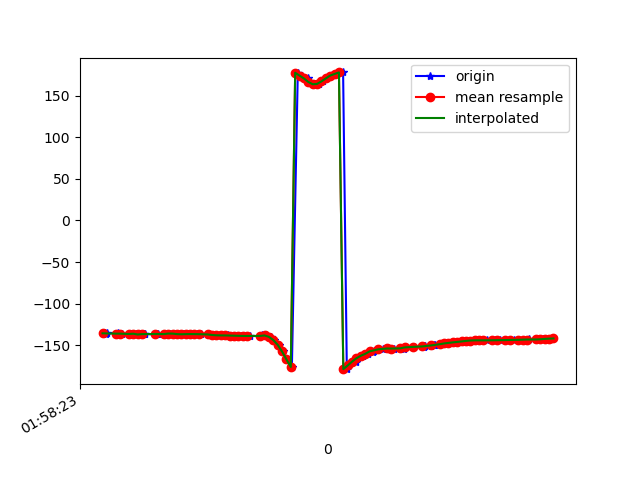

Data behind this chart, as committed beside it:
1617847103290, 542746837308359, -135.47601, 28.920004, -23.077969
1617847103296, 542746856539129, -136, 28.8, -22.28
1617847103299, 542746875769899, -135.5, 29.2, -23.27
1617847103349, 542746895000669, -135.5, 28.88, -23
1617847103352, 542746914231439, -136.6, 29.37, -22.47
1617847103367, 542746933462209, -136.1, 28.97, -23.01
1617847103405, 542746952692979, -136.5, 28.74, -22.41
1617847103409, 542746971923749, -136.4, 29.51, -23.48
1617847103431, 542746991154519, -136.1, 29.26, -23.61
1617847103452, 542747010385289, -137.1, 30.13, -23.24
1617847103471, 542747029616059, -136.5, 29.96, -24.03
1617847103474, 542747048846829, -136.7, 29.82, -23.62
1617847103523, 542747068077599, -136.8, 30.71, -24.15
1617847103527, 542747087308369, -136.2, 30.53, -24.81
1617847103532, 542747106539139, -136.4, 30.16, -24.51
1617847103566, 542747125769909, -136.6, 30.58, -24.97
1617847103589, 542747145000679, -136, 30.22, -25.91
1617847103619, 542747164231449, -136, 30.18, -25.79
1617847103621, 542747183462219, -136.6, 31.15, -25.73
1617847103648, 542747202692989, -136.9, 31.4, -25.92
1617847103651, 542747221923759, -136.7, 31.29, -26.2
1617847103670, 542747241154529, -136.6, 31.29, -26.36
1617847103691, 542747260385299, -136.6, 31.38, -26.43
1617847103710, 542747279616069, -136.6, 31.6, -26.38
1617847103731, 542747298846839, -136.7, 31.87, -26.27
1617847103763, 542747318077609, -136.9, 32.12, -26.12
1617847103766, 542747337308379, -137.1, 32.31, -25.96
1617847103782, 542747356539149, -137.5, 32.32, -25.77
1617847103797, 542747375769919, -137.8, 32.14, -25.62
1617847103816, 542747395000689, -138.1, 31.92, -25.54
1617847103839, 542747414231459, -138.2, 31.75, -25.63
1617847103853, 542747433462229, -138.2, 31.56, -25.82
1617847103874, 542747452692999, -138.3, 31.23, -26.01
1617847103892, 542747471923769, -138.5, 30.83, -26.22
1617847103912, 542747491154539, -138.7, 30.54, -26.45
1617847103930, 542747510385309, -138.8, 30.53, -26.66
1617847103952, 542747529616079, -138.8, 31.07, -26.92
1617847104003, 542747548846849, -139.1, 32.3, -26.84
1617847104005, 542747568077619, -139.1, 33.78, -26.42
1617847104007, 542747587308389, -138.1, 36.16, -26.17
1617847104025, 542747606539159, -138.2, 39.87, -24.51
1617847104049, 542747625769929, -139.9, 44.46, -20.57
1617847104065, 542747645000699, -143.7, 49.09, -13.82
1617847104088, 542747664231469, -149.5, 53.19, -4.351
1617847104105, 542747683462239, -157.5, 56.43, 7.887
1617847104123, 542747702693009, -167, 58.41, 22.06
1617847104145, 542747721923779, -176.1, 58.14, 36.56
1617847104172, 542747741154549, 177.6, 55.96, 48.81
1617847104192, 542747760385319, 174.1, 53.3, 58.14
1617847104219, 542747779616089, 170.8, 51.2, 65.99
1617847104221, 542747798846859, 166.5, 49.54, 72.77
1617847104250, 542747818077629, 163.8, 48, 76.98
1617847104271, 542747837308399, 164.2, 46.65, 78
1617847104288, 542747856539169, 167.2, 45.55, 76.51
1617847104303, 542747875769939, 170.7, 44.76, 74.1
1617847104324, 542747895000709, 173.5, 44.33, 71.67
1617847104327, 542747914231479, 175, 44.35, 69.42
1617847104352, 542747933462249, 176.1, 44.8, 66.82
1617847104379, 542747952693019, 178, 45.22, 63.03
1617847104396, 542747971923789, -178.7, 45.16, 57.78
1617847104408, 542747991154559, -174.3, 44.35, 51.34
... 48 more rows
